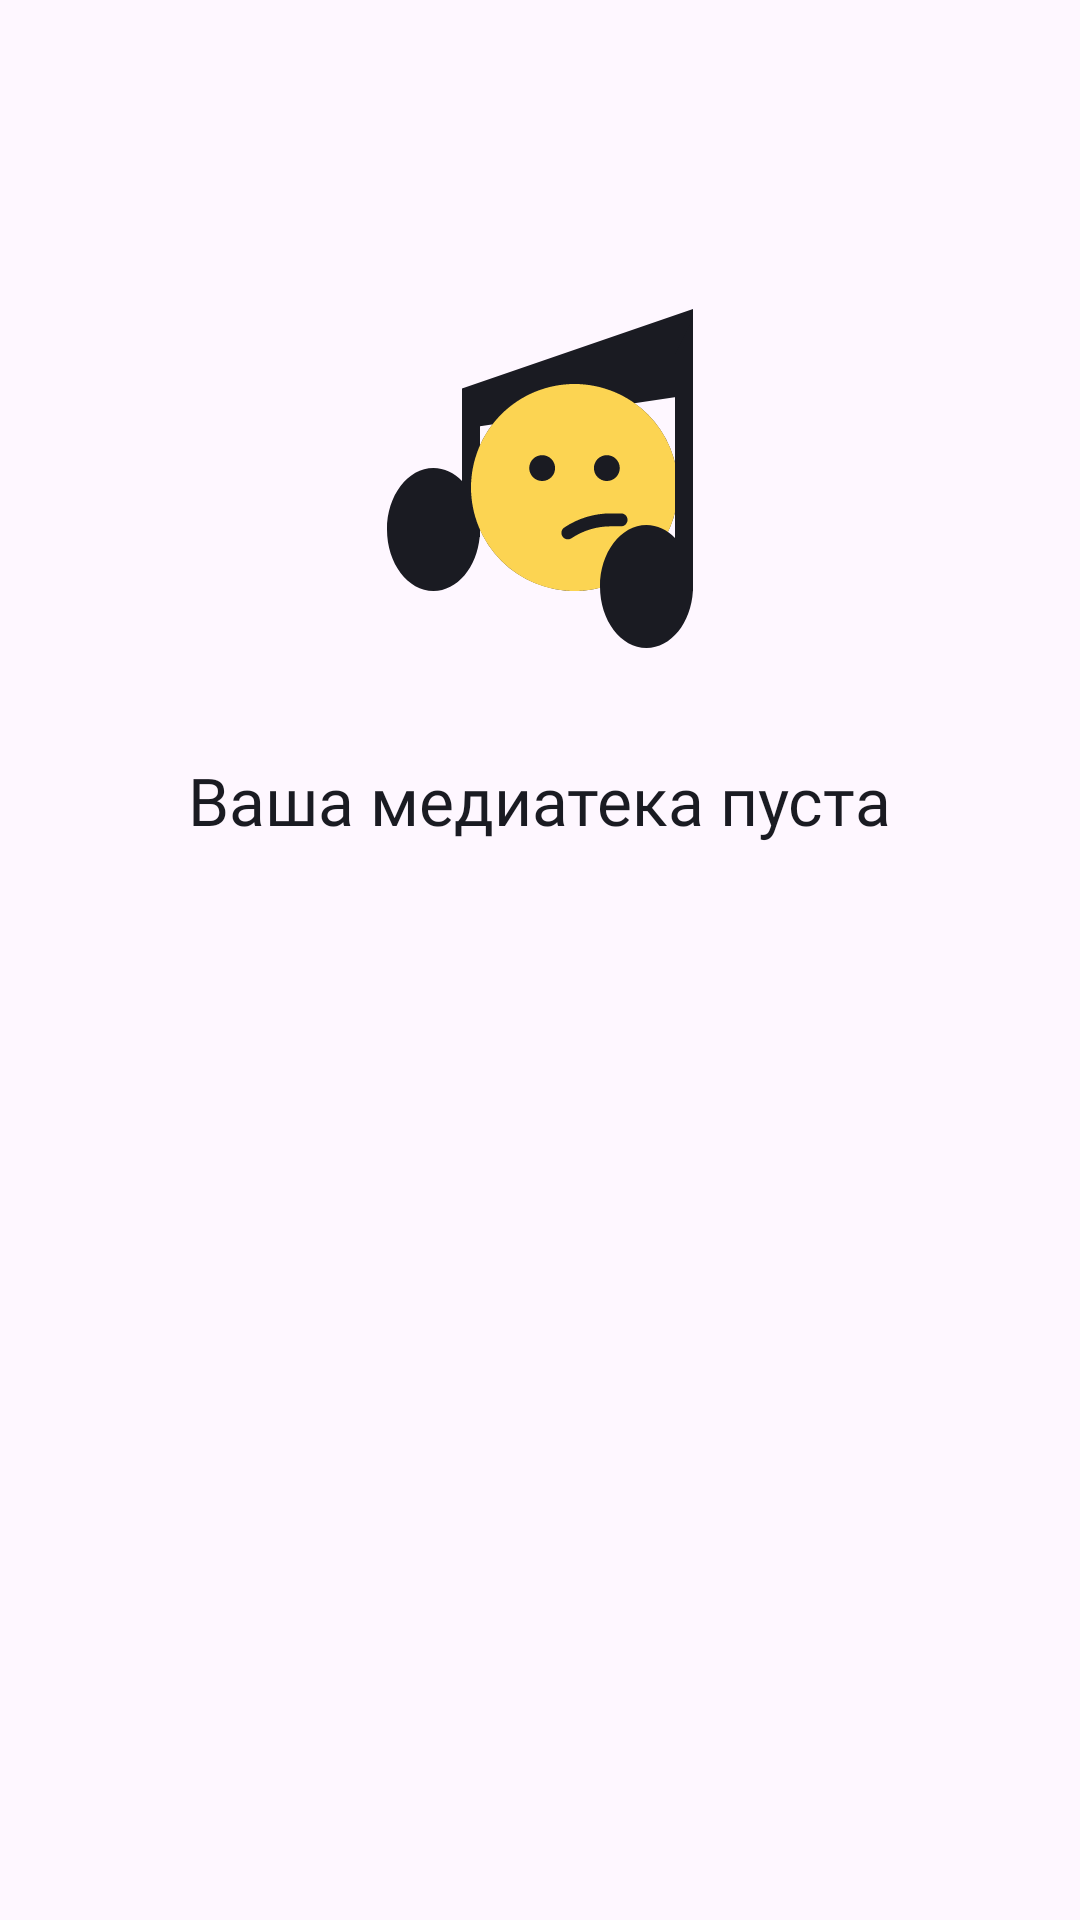

Layout XML and referenced resources for this Android screen:
<!-- AndroidManifest.xml: application theme Base.Theme.PlaylistMaker -->
<!-- res/layout/fragment_favorites.xml -->
<FrameLayout xmlns:android="http://schemas.android.com/apk/res/android"
    android:layout_width="match_parent"
    android:layout_height="match_parent">

    <LinearLayout
        android:id="@+id/placeholder"
        android:layout_width="match_parent"
        android:layout_height="match_parent"
        android:gravity="center|top"
        android:orientation="vertical">

        <View
            android:id="@+id/emptyView"
            android:layout_width="wrap_content"
            android:layout_height="@dimen/text_block_height"
            android:layout_marginVertical="@dimen/default_margin_vertical" />

        <ImageView
            android:id="@+id/placeholderImage"
            android:layout_width="wrap_content"
            android:layout_height="wrap_content"
            android:layout_marginVertical="@dimen/default_margin_vertical"
            android:src="@drawable/nothing_found_placeholder" />


        <TextView
            android:id="@+id/placeholderText"
            style="@style/text_regular_22"
            android:layout_width="wrap_content"
            android:layout_height="wrap_content"
            android:layout_gravity="center"
            android:layout_marginTop="@dimen/default_margin_vertical"
            android:gravity="top"
            android:text="@string/library_is_empty" />
    </LinearLayout>
</FrameLayout>
<!-- resources referenced by this layout -->
<resources>
  <dimen name="default_margin_vertical">16dp</dimen>
  <dimen name="text_block_height">52dp</dimen>
  <!-- drawable nothing_found_placeholder: vector/xml drawable (drawable, 2322 chars, omitted) -->
  <string name="library_is_empty">Ваша медиатека пуста</string>
  <style name="text_regular_22">
          <item name="android:textSize">@dimen/text_big_22</item>
          <item name="android:textColor">?attr/textAppearanceBody1</item>
          <item name="android:fontFamily">@font/ys_display_regular</item>
      </style>
  <style name="Base.Theme.PlaylistMaker" parent="Theme.Material3.DayNight.NoActionBar">
          
          <item name="colorPrimary">@color/white</item>
          <item name="colorSecondary">@color/light_grey</item>
          <item name="colorTertiary">@color/black</item>
          <item name="android:statusBarColor">@color/black</item>
          <item name="textAppearanceBody1">@color/dark</item>
          <item name="textAppearanceBody2">@color/grey</item>
          <item name="textAppearanceListItemSmall">@color/grey</item>
          <item name="textAppearanceButton">@color/white</item>
          <item name="tickColorInactive">@color/grey</item>
          <item name="colorAccent">@color/blue</item>
      </style>
  <dimen name="text_big_22">22sp</dimen>
  <color name="white">#FFFFFFFF</color>
  <color name="light_grey">#E6E8EB</color>
  <color name="black">#000000</color>
  <color name="dark">#1A1B22</color>
  <color name="grey">#AEAFB4</color>
  <color name="blue">#3772E7</color>
</resources>
